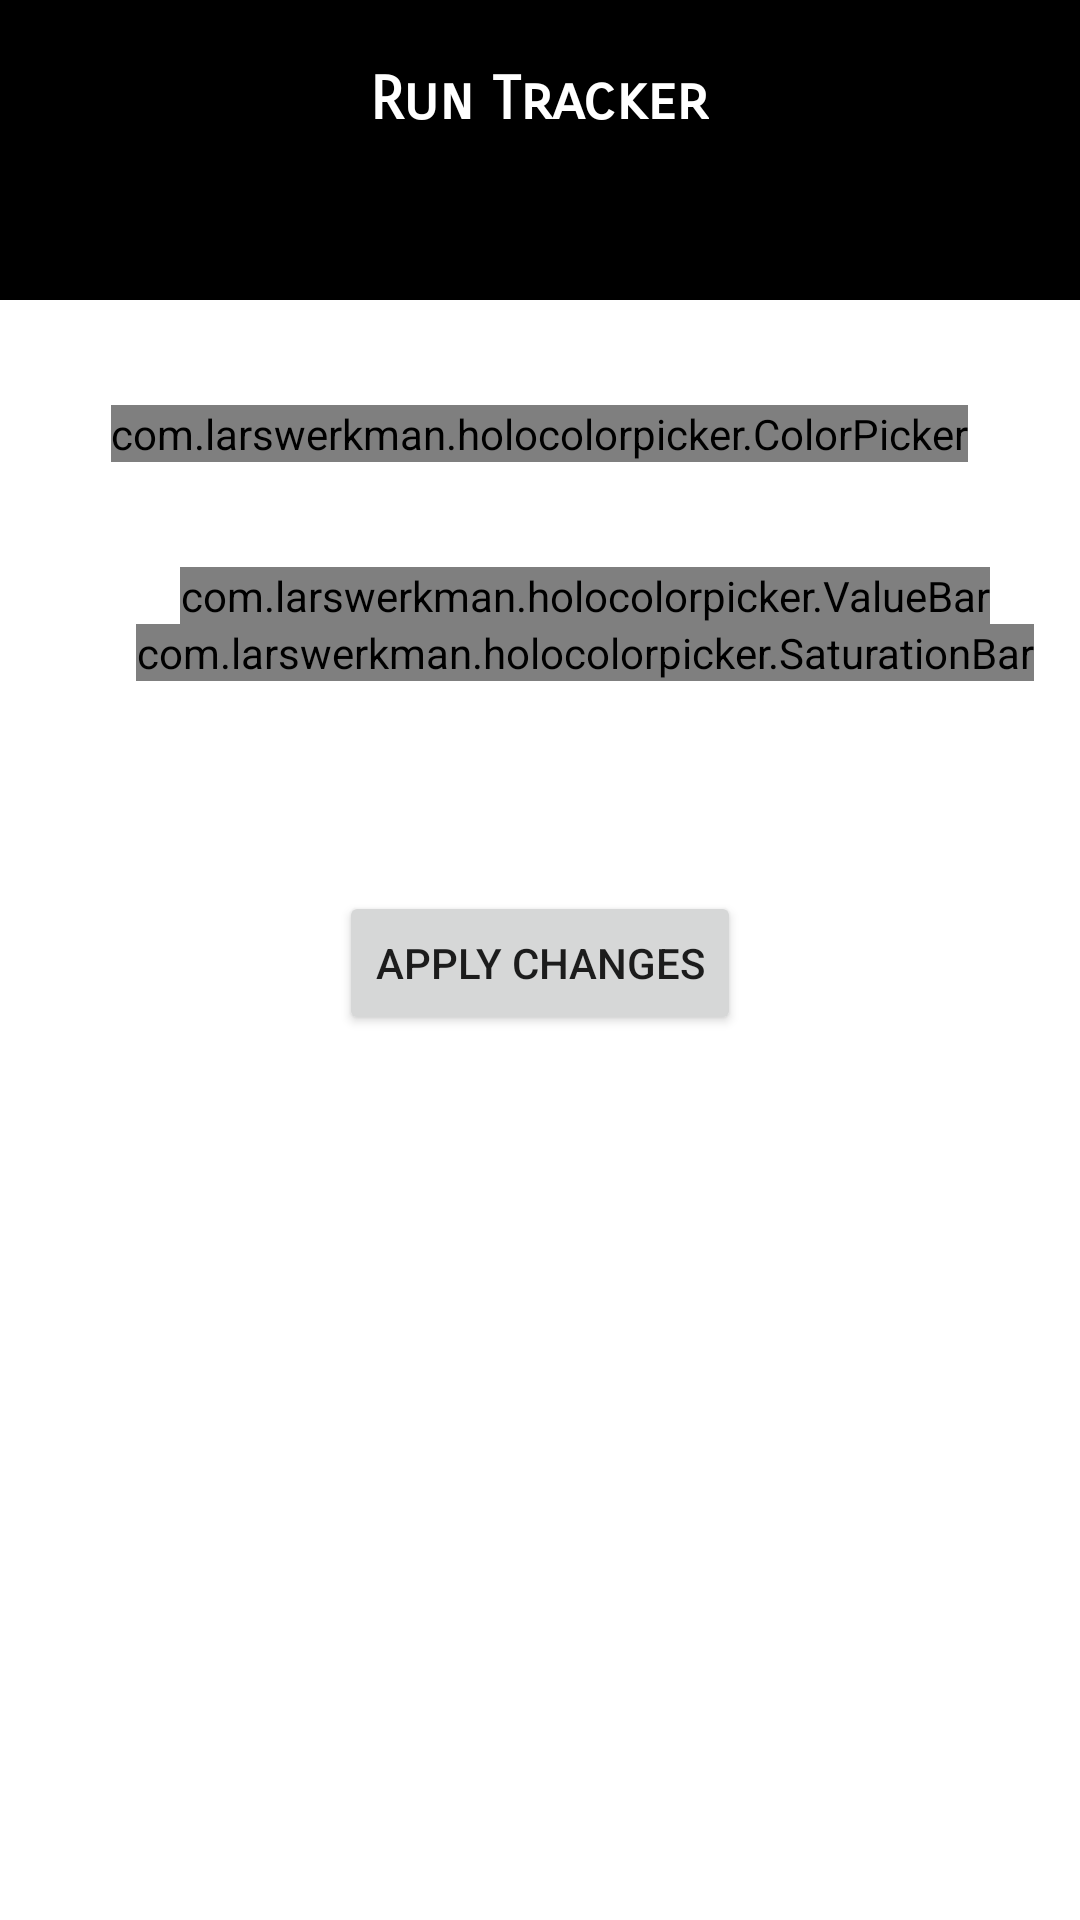

This screen was rendered from an Android layout file. Write that file and the resources it references.
<!-- AndroidManifest.xml: application theme Theme.RunTracker -->
<!-- res/layout/activity_color_picker.xml -->
<?xml version="1.0" encoding="utf-8"?>
<LinearLayout xmlns:android="http://schemas.android.com/apk/res/android"
    android:layout_width="match_parent"
    android:layout_height="match_parent"
    android:id="@+id/main"
    android:orientation="vertical">

    <include layout="@layout/top_bar" />

    <com.larswerkman.holocolorpicker.ColorPicker
        android:id="@+id/picker"
        android:layout_margin="35dp"
        android:layout_gravity="center"
        android:layout_width="wrap_content"
        android:layout_height="wrap_content"/>

    <com.larswerkman.holocolorpicker.ValueBar
        android:id="@+id/valuebar"
        android:layout_marginLeft="15dp"
        android:layout_gravity="center"
        android:layout_width="wrap_content"
        android:layout_height="wrap_content" />

    <com.larswerkman.holocolorpicker.SaturationBar
        android:id="@+id/saturationbar"
        android:layout_marginLeft="15dp"
        android:layout_gravity="center"
        android:layout_width="wrap_content"
        android:layout_height="wrap_content"/>

    <Button
        android:id = "@+id/button"
        android:layout_width="wrap_content"
        android:layout_height="wrap_content"
        android:text = "Apply changes"
        android:layout_gravity="center"
        android:layout_marginTop="70dp"
       >

    </Button>
</LinearLayout>
<!-- res/layout/top_bar.xml (included above) -->
<?xml version="1.0" encoding="utf-8"?>
<LinearLayout xmlns:android="http://schemas.android.com/apk/res/android"
        android:id="@+id/linearLayout"
        android:layout_width="match_parent"
        android:layout_height="100dp"
        android:background="#000000"
        android:gravity="center"
        android:orientation="vertical">

        <TextView
            android:id="@+id/appTitle"
            android:layout_width="wrap_content"
            android:layout_height="wrap_content"
            android:fontFamily="sans-serif-smallcaps"
            android:includeFontPadding="true"
            android:text="Run Tracker"
            android:textColor="#FFFFFF"
            android:textSize="20sp"
            android:textStyle="bold" />

        <TextView
            android:id="@+id/text"
            android:layout_width="wrap_content"
            android:layout_height="wrap_content"
            android:fontFamily="sans-serif-smallcaps"
            android:includeFontPadding="true"
            android:layout_marginTop="15dp"
            android:text=""
            android:textColor="#FFFFFF"
            android:textSize="15sp"
            android:textStyle="bold" />
    </LinearLayout>
<!-- resources referenced by this layout -->
<resources>
  <style name="Theme.RunTracker" parent="Theme.MaterialComponents.DayNight.DarkActionBar">
          
          <item name="colorPrimary">@color/purple_500</item>
          <item name="colorPrimaryVariant">@color/purple_700</item>
          <item name="colorOnPrimary">@color/white</item>
          
          <item name="colorSecondary">@color/teal_200</item>
          <item name="colorSecondaryVariant">@color/teal_700</item>
          <item name="colorOnSecondary">@color/black</item>
          
          <item name="android:statusBarColor">?attr/colorPrimaryVariant</item>
          
      </style>
  <color name="purple_500">#FF6200EE</color>
  <color name="purple_700">#FF3700B3</color>
  <color name="white">#FFFFFFFF</color>
  <color name="teal_200">#FF03DAC5</color>
  <color name="teal_700">#FF018786</color>
  <color name="black">#FF000000</color>
</resources>
